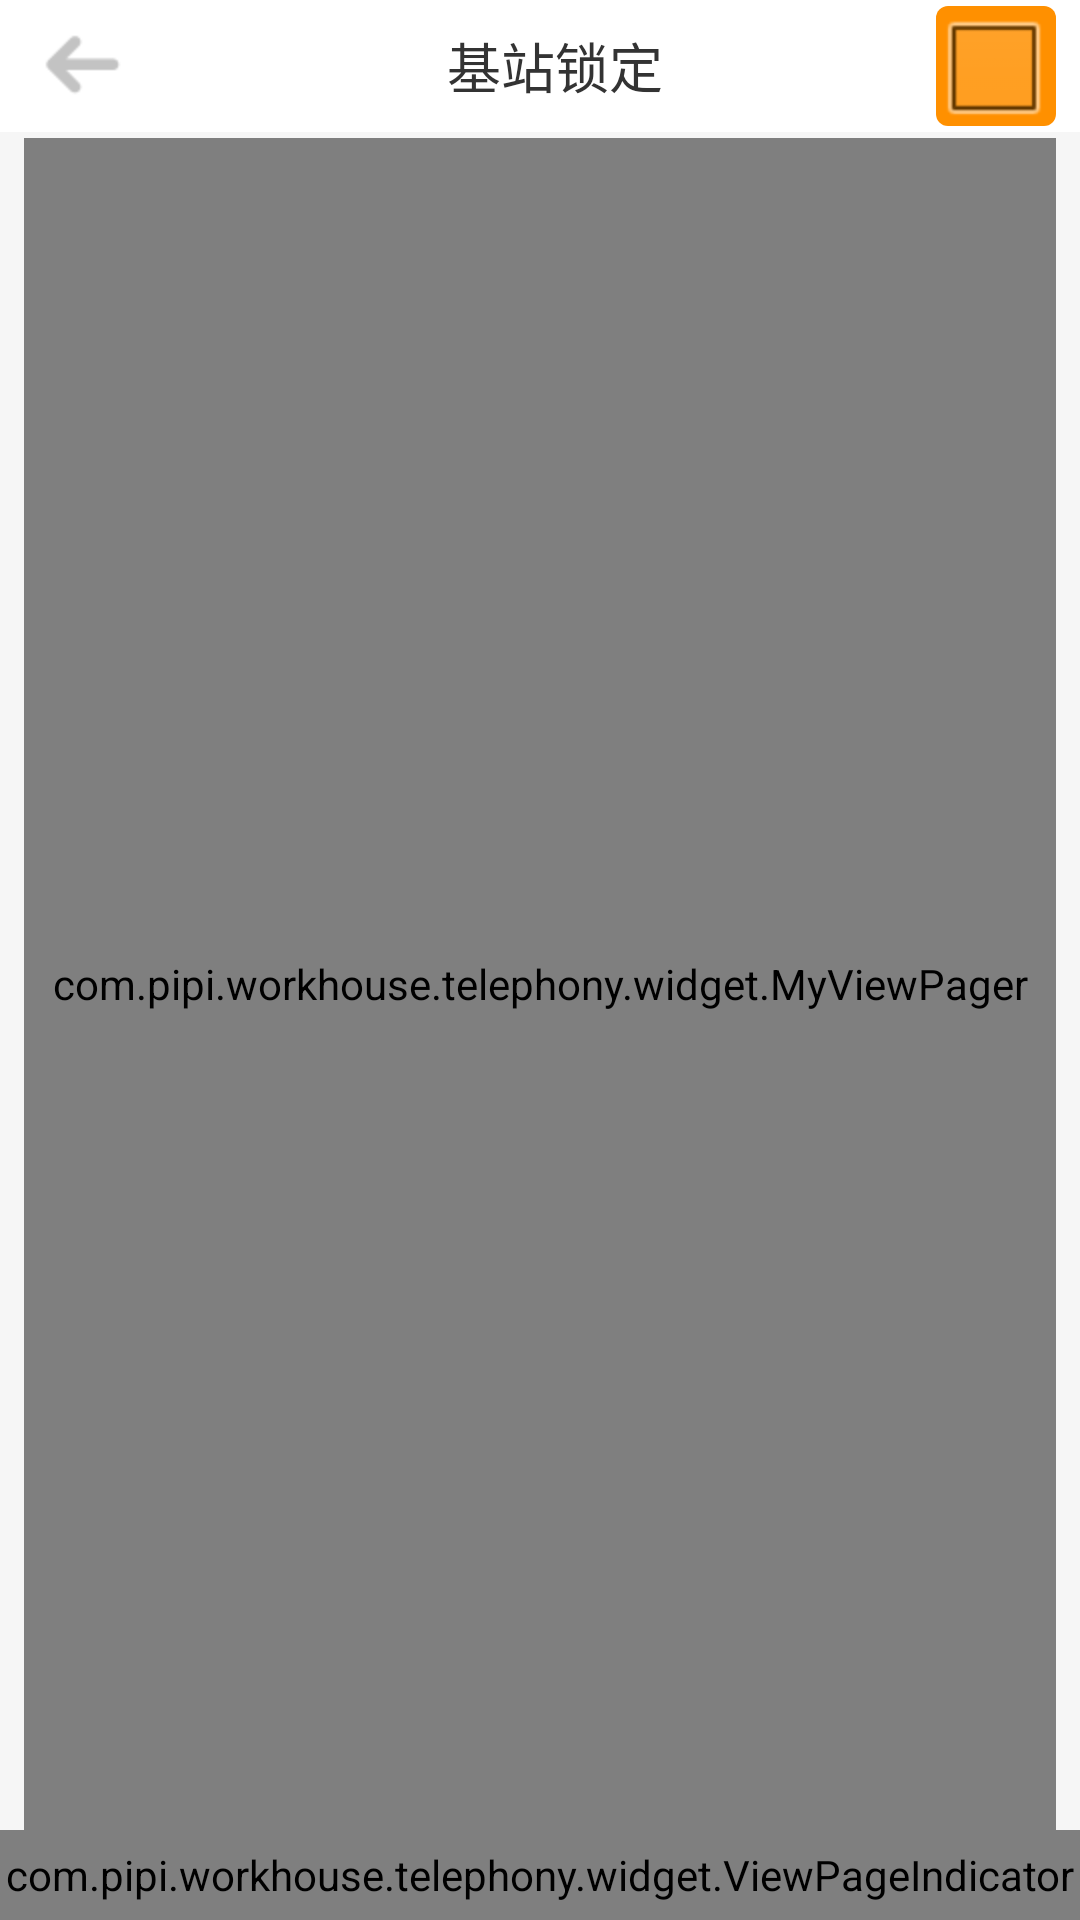

This screen was rendered from an Android layout file. Write that file and the resources it references.
<!-- AndroidManifest.xml: application theme AppTheme -->
<!-- res/layout/station_lock.xml -->
<?xml version="1.0" encoding="utf-8" ?>
<LinearLayout xmlns:android="http://schemas.android.com/apk/res/android"
    android:layout_width="match_parent" 
    android:layout_height="match_parent"
    android:orientation="vertical" >
    
    <LinearLayout android:id="@+id/title"
        android:layout_width="match_parent"
        android:layout_height="@dimen/title_height"
        android:paddingLeft="8dip"
        android:paddingRight="8dip"
        android:background="@color/white"
        android:gravity="center_vertical">
        
        <ImageView android:id="@+id/title_left_button"
	        android:layout_width="@dimen/title_icon_width"
	        android:layout_height="@dimen/title_icon_height"
	        android:layout_alignParentLeft="true"
	        android:layout_centerVertical="true"
	        android:onClick="onBack"
	        android:scaleType="fitStart"
	        android:src="@drawable/ic_back" />
        
        <TextView android:layout_width="0dip"
            android:layout_height="wrap_content"
            android:layout_weight="1"
            android:gravity="center"
            android:text="@string/bs_lock_and_alarm_title"
            style="@style/title_style" />
        
        <CheckBox android:id="@+id/title_right_button"
            android:layout_width="@dimen/title_icon_height"
            android:layout_height="@dimen/title_icon_height"
            android:layout_gravity="center"
            android:gravity="center"
            style="@style/button_orange_style"
            />
    </LinearLayout>
    
    <include layout="@layout/line_seperator" />
    
    <com.pipi.workhouse.telephony.widget.MyViewPager 
        android:id="@+id/view_pager"
        android:layout_width="match_parent"
        android:layout_height="0dip"
        android:layout_weight="1"
        android:layout_marginLeft="8dip"
        android:layout_marginRight="8dip"/>
    
    <com.pipi.workhouse.telephony.widget.ViewPageIndicator
        android:id="@+id/view_pager_indicator"
        android:layout_width="match_parent"
        android:layout_height="30dip"
        android:gravity="center"/>
    
</LinearLayout>
<!-- res/layout/line_seperator.xml (included above) -->
<?xml version="1.0" encoding="utf-8" ?>
<LinearLayout xmlns:android="http://schemas.android.com/apk/res/android"
    android:layout_width="match_parent"
	android:layout_height="2dip"
	android:background="@drawable/line_seperator" />
<!-- resources referenced by this layout -->
<resources>
  <color name="white">#FFFFFFFF</color>
  <dimen name="title_height">44dip</dimen>
  <dimen name="title_icon_height">40dip</dimen>
  <dimen name="title_icon_width">50dip</dimen>
  <!-- drawable ic_back: png bitmap (drawable-xhdpi, 568 bytes) -->
  <!-- drawable line_seperator (drawable) -->
  <?xml version="1.0" encoding="utf-8" ?>
  <shape xmlns:android="http://schemas.android.com/apk/res/android"
      android:shape="line">
      <stroke android:color="#FFDFDFDF"/>
      <size android:height="1dip"/>
  </shape>
  <string name="bs_lock_and_alarm_title">基站锁定</string>
  <style name="button_orange_style" parent="button_base_style">
          <item name="android:textColor">@android:color/white</item>
          <item name="android:background">@drawable/rectangle_background_orange</item>
      </style>
  <style name="title_style">
          <item name="android:textSize">18sp</item>
          <item name="android:textColor">@color/text_color_black</item>
      </style>
  <style name="AppTheme" parent="AppBaseTheme">
          
          <item name="android:windowBackground">@color/windown_background</item>
          <item name="android:textColor">@color/text_color_black</item>
          <item name="switchStyle">@style/Widget.Holo.CompoundButton.Switch</item>
      </style>
  <style name="button_base_style" parent="@android:style/Widget.Button" />
  <!-- drawable rectangle_background_orange (drawable) -->
  <?xml version="1.0" encoding="utf-8" ?>
  <shape xmlns:android="http://schemas.android.com/apk/res/android"
      android:shape="rectangle" >
      <solid android:color="#FFFF9000" />
      <corners android:radius="4dip"/>
  </shape>
  <color name="text_color_black">#FF333333</color>
  <style name="AppBaseTheme" parent="android:Theme.NoTitleBar">
          
      </style>
  <color name="windown_background">#FFF6F6F6</color>
</resources>
